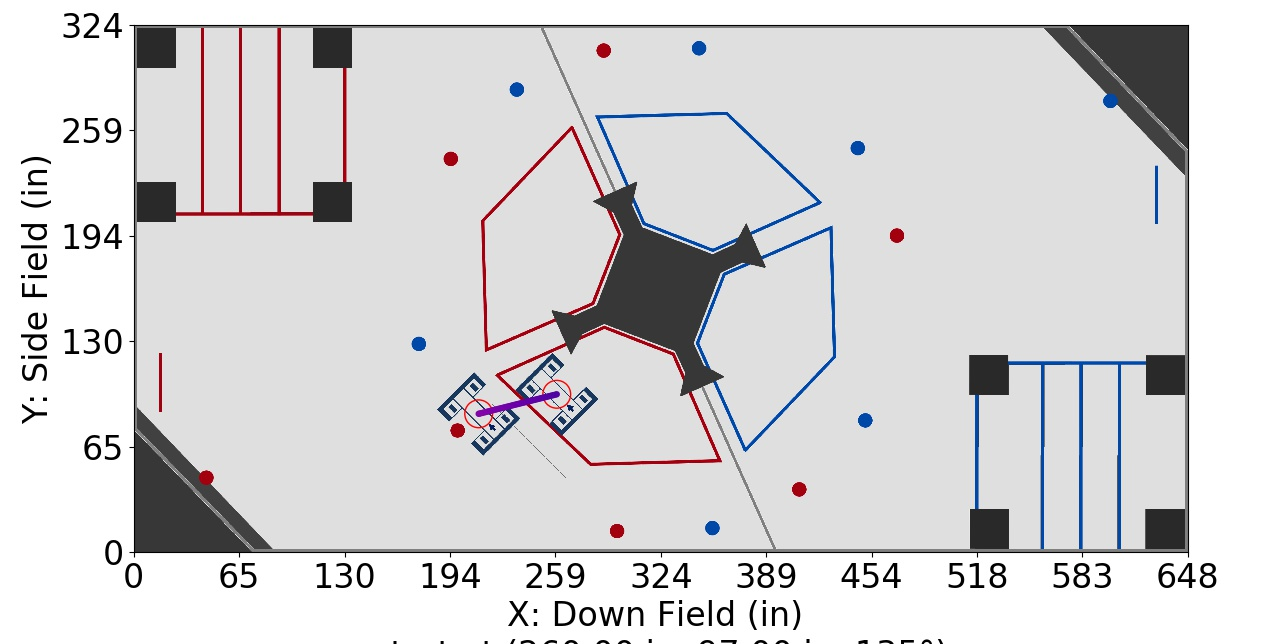

Values plotted in this chart, from the file beside it:
Distance (in), Time (s), X (in), Y (in), Velocity (in/s), Orientation (deg), Touch, Way X (in), Way Y (in), Way Velocity (in/s), Way Orientation (deg), Way Turn Radius (in), Touch this Point
0.0, 0.0, 260.0, 97.0, 24.0, 135.0, 0, 260.0, 97.0, 24.0, 135.0, 3.0, 0
1, 0.04125, 259, 96.76, 24.49, 135.0, 0, 212.0, 85.0, 48.0, 135.0, 3.0, 0
2, 0.08169, 258.1, 96.51, 24.97, 135.0, 0, , , , , , 
3, 0.1214, 257.1, 96.27, 25.46, 135.0, 0, , , , , , 
4, 0.1603, 256.1, 96.03, 25.94, 135.0, 0, , , , , , 
5, 0.1985, 255.1, 95.79, 26.43, 135.0, 0, , , , , , 
6, 0.236, 254.2, 95.54, 26.91, 135.0, 0, , , , , , 
7, 0.2728, 253.2, 95.3, 27.4, 135.0, 0, , , , , , 
8, 0.309, 252.2, 95.06, 27.88, 135.0, 0, , , , , , 
9, 0.3445, 251.3, 94.82, 28.37, 135.0, 0, , , , , , 
10, 0.3795, 250.3, 94.57, 28.85, 135.0, 0, , , , , , 
11, 0.4139, 249.3, 94.33, 29.34, 135.0, 0, , , , , , 
12, 0.4477, 248.4, 94.09, 29.82, 135.0, 0, , , , , , 
13, 0.4809, 247.4, 93.85, 30.31, 135.0, 0, , , , , , 
14, 0.5137, 246.4, 93.6, 30.79, 135.0, 0, , , , , , 
15, 0.5459, 245.4, 93.36, 31.28, 135.0, 0, , , , , , 
16, 0.5776, 244.5, 93.12, 31.76, 135.0, 0, , , , , , 
17, 0.6089, 243.5, 92.88, 32.25, 135.0, 0, , , , , , 
18, 0.6396, 242.5, 92.63, 32.73, 135.0, 0, , , , , , 
19, 0.67, 241.6, 92.39, 33.22, 135.0, 0, , , , , , 
20, 0.6999, 240.6, 92.15, 33.7, 135.0, 0, , , , , , 
21, 0.7293, 239.6, 91.91, 34.19, 135.0, 0, , , , , , 
22, 0.7584, 238.7, 91.66, 34.67, 135.0, 0, , , , , , 
23, 0.787, 237.7, 91.42, 35.16, 135.0, 0, , , , , , 
24, 0.8152, 236.7, 91.18, 35.64, 135.0, 0, , , , , , 
25, 0.8431, 235.7, 90.94, 36.13, 135.0, 0, , , , , , 
26, 0.8706, 234.8, 90.69, 36.61, 135.0, 0, , , , , , 
27, 0.8977, 233.8, 90.45, 37.1, 135.0, 0, , , , , , 
28, 0.9245, 232.8, 90.21, 37.58, 135.0, 0, , , , , , 
29, 0.951, 231.9, 89.97, 38.07, 135.0, 0, , , , , , 
30, 0.9771, 230.9, 89.72, 38.55, 135.0, 0, , , , , , 
31, 1.003, 229.9, 89.48, 39.04, 135.0, 0, , , , , , 
32, 1.028, 229, 89.24, 39.52, 135.0, 0, , , , , , 
33, 1.053, 228, 89, 40.01, 135.0, 0, , , , , , 
34, 1.078, 227, 88.75, 40.49, 135.0, 0, , , , , , 
35, 1.103, 226, 88.51, 40.98, 135.0, 0, , , , , , 
36, 1.127, 225.1, 88.27, 41.46, 135.0, 0, , , , , , 
37, 1.151, 224.1, 88.03, 41.95, 135.0, 0, , , , , , 
38, 1.175, 223.1, 87.78, 42.43, 135.0, 0, , , , , , 
39, 1.198, 222.2, 87.54, 42.92, 135.0, 0, , , , , , 
40, 1.221, 221.2, 87.3, 43.4, 135.0, 0, , , , , , 
41, 1.244, 220.2, 87.06, 43.89, 135.0, 0, , , , , , 
42, 1.267, 219.3, 86.81, 44.37, 135.0, 0, , , , , , 
43, 1.289, 218.3, 86.57, 44.86, 135.0, 0, , , , , , 
44, 1.312, 217.3, 86.33, 45.34, 135.0, 0, , , , , , 
45, 1.333, 216.3, 86.09, 45.83, 135.0, 0, , , , , , 
46, 1.355, 215.4, 85.84, 46.31, 135.0, 0, , , , , , 
47, 1.377, 214.4, 85.6, 46.8, 135.0, 0, , , , , , 
48, 1.398, 213.4, 85.36, 47.28, 135.0, 0, , , , , , 
49, 1.419, 212.5, 85.12, 47.77, 135.0, 0, , , , , , 
49.48, 1.429, 212.0, 85.0, 48, 135.0, 0, , , , , , 
